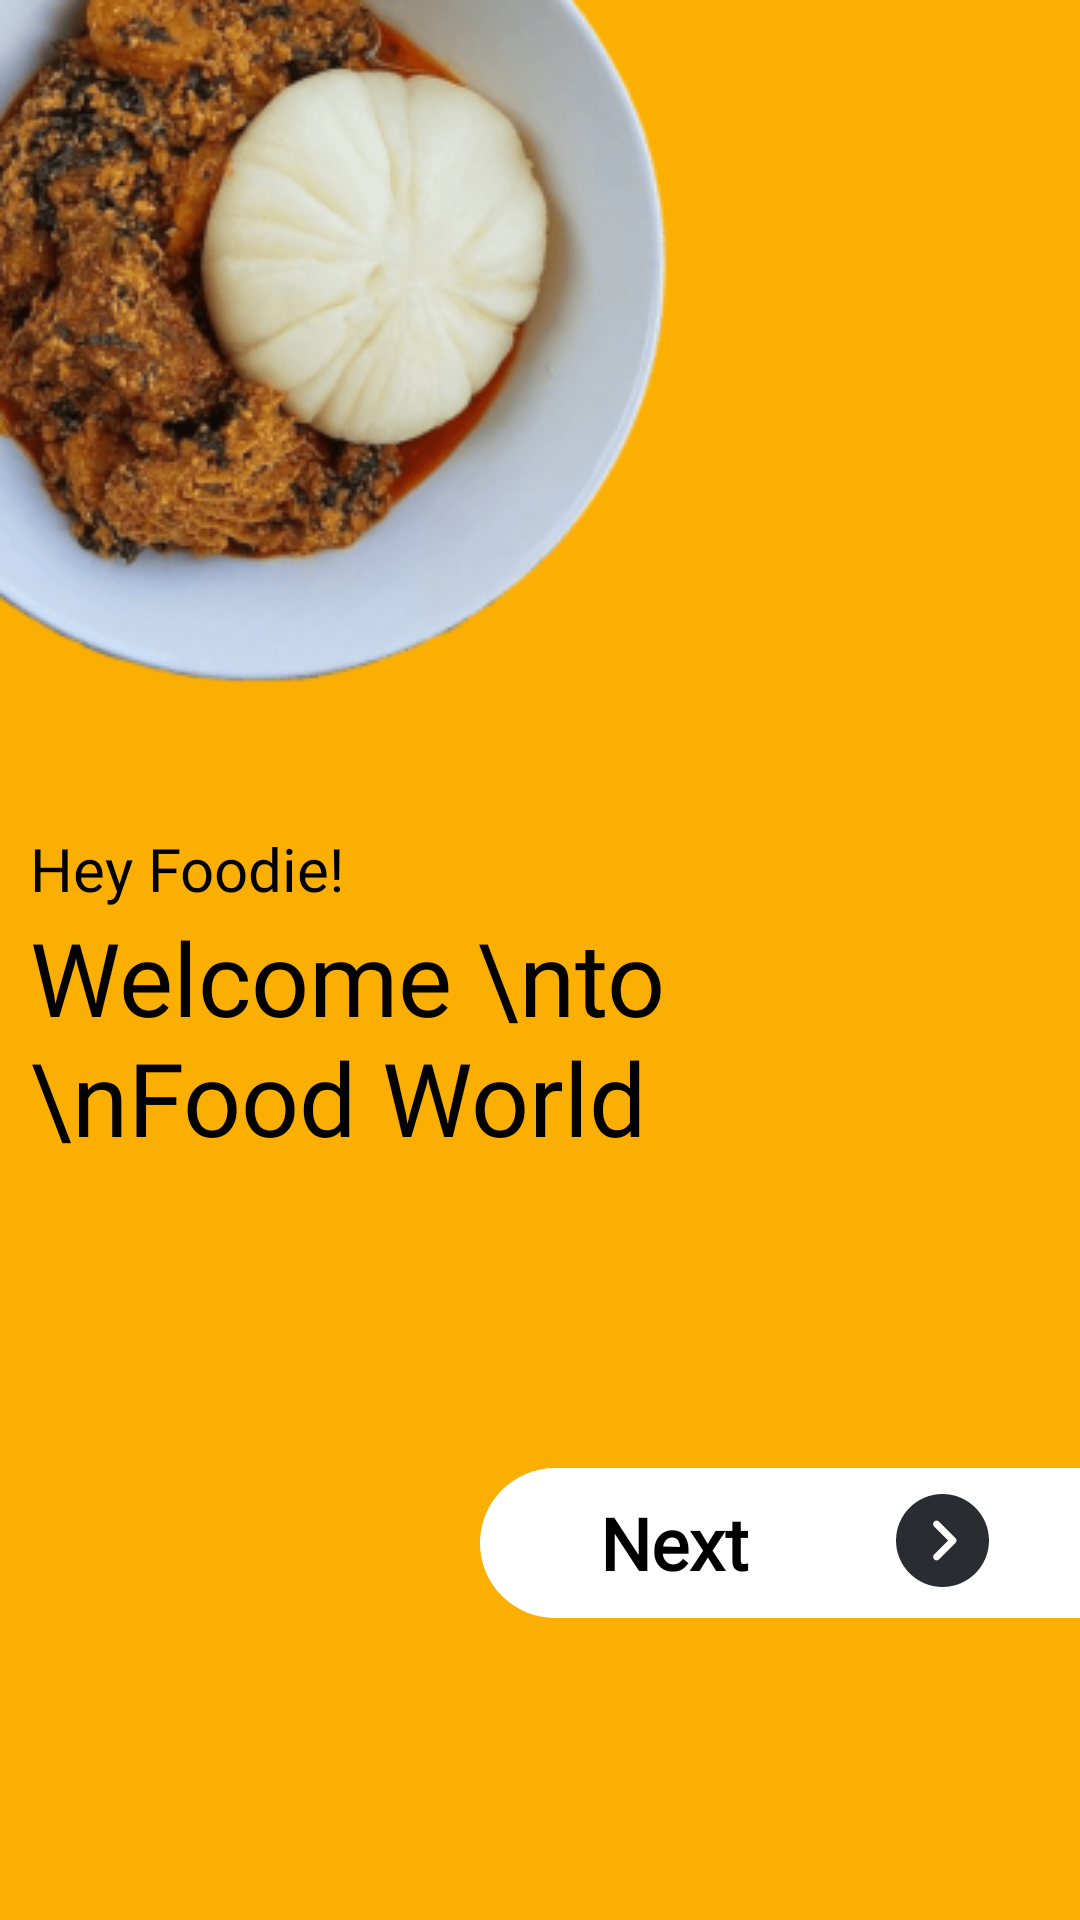

This screen was rendered from an Android layout file. Write that file and the resources it references.
<!-- AndroidManifest.xml: application theme Theme.FoodDeliveryAppOne -->
<!-- res/layout/activity_main2.xml -->
<?xml version="1.0" encoding="utf-8"?>
<androidx.constraintlayout.widget.ConstraintLayout xmlns:android="http://schemas.android.com/apk/res/android"
    xmlns:app="http://schemas.android.com/apk/res-auto"
    xmlns:tools="http://schemas.android.com/tools"
    android:layout_width="match_parent"
    android:layout_height="match_parent"
    android:background="#FBAF03"
    tools:context=".MainActivity2">

    <ImageView
        android:id="@+id/imageFood"
        android:layout_width="wrap_content"
        android:layout_height="wrap_content"
        app:layout_constraintBottom_toTopOf="@id/foodWorld"
        app:layout_constraintEnd_toEndOf="parent"
        app:layout_constraintHorizontal_bias="0.0"
        app:layout_constraintStart_toStartOf="parent"
        app:layout_constraintTop_toTopOf="parent"
        app:srcCompat="@drawable/removal" />

    <TextView
        android:id="@+id/heyFoodie"
        android:layout_width="291dp"
        android:layout_height="wrap_content"
        android:fontFamily="@font/inter_medium"
        android:paddingStart="10dp"
        android:text="Hey Foodie!"
        android:textColor="#000000"
        android:textSize="20sp"
        app:layout_constraintBottom_toBottomOf="@+id/imageFood"
        app:layout_constraintEnd_toEndOf="@+id/imageFood"
        app:layout_constraintHorizontal_bias="0.0"
        app:layout_constraintStart_toStartOf="@+id/imageFood"
        app:layout_constraintTop_toTopOf="@+id/imageFood"
        app:layout_constraintVertical_bias="1.0" />

    <TextView
        android:id="@+id/foodWorld"
        android:layout_width="291dp"
        android:layout_height="wrap_content"
        android:fontFamily="@font/inter_bold"
        android:paddingStart="10dp"
        android:text="Welcome \nto \nFood World"
        android:textColor="#000000"
        android:textSize="34sp"
        app:layout_constraintEnd_toEndOf="@+id/imageFood"
        app:layout_constraintHorizontal_bias="0.0"
        app:layout_constraintStart_toStartOf="@id/imageFood"
        app:layout_constraintTop_toBottomOf="@id/imageFood" />

    <TextView
        android:id="@+id/next"
        android:layout_width="200dp"
        android:layout_height="50dp"
        android:background="@drawable/small_rect_activi_2_next"
        android:fontFamily="@font/inter_medium"
        android:gravity="center_vertical"
        android:paddingStart="40dp"
        android:text="Next"
        android:textColor="#000000"
        android:textSize="24sp"
        android:textStyle="bold"
        app:layout_constraintBottom_toBottomOf="parent"
        app:layout_constraintEnd_toEndOf="parent"
        app:layout_constraintHorizontal_bias="1.0"
        app:layout_constraintStart_toStartOf="parent"
        app:layout_constraintTop_toBottomOf="@id/foodWorld" />

    <ImageView
        android:id="@+id/imageView3"
        android:layout_width="wrap_content"
        android:layout_height="wrap_content"
        app:layout_constraintBottom_toBottomOf="@+id/next"
        app:layout_constraintEnd_toEndOf="@+id/next"
        app:layout_constraintHorizontal_bias="0.82"
        app:layout_constraintStart_toStartOf="@+id/next"
        app:layout_constraintTop_toTopOf="@+id/next"
        app:layout_constraintVertical_bias="0.473"
        app:srcCompat="@drawable/icon__arrow_circle_right" />
</androidx.constraintlayout.widget.ConstraintLayout>
<!-- resources referenced by this layout -->
<resources>
  <!-- drawable icon__arrow_circle_right (drawable) -->
  <vector xmlns:android="http://schemas.android.com/apk/res/android"
      android:width="31dp"
      android:height="31dp"
      android:viewportWidth="31"
      android:viewportHeight="31">
    <path
        android:pathData="M15.5,31C6.959,31 0,24.041 0,15.5C0,6.959 6.959,0 15.5,0C24.041,0 31,6.959 31,15.5C31,24.041 24.041,31 15.5,31ZM19.824,14.679L14.353,9.207C14.12,8.974 13.826,8.866 13.531,8.866C13.237,8.866 12.943,8.974 12.71,9.207C12.26,9.656 12.26,10.401 12.71,10.85L17.36,15.5L12.71,20.15C12.26,20.6 12.26,21.344 12.71,21.793C13.16,22.243 13.903,22.243 14.353,21.793L19.824,16.322C20.289,15.872 20.289,15.128 19.824,14.679Z"
        android:fillColor="#292D32"/>
  </vector>
  <!-- drawable removal: png bitmap (drawable, 99690 bytes) -->
  <!-- drawable small_rect_activi_2_next (drawable) -->
  <?xml version="1.0" encoding="utf-8"?>
  <shape
      xmlns:android="http://schemas.android.com/apk/res/android"
      android:shape="rectangle">
  
      <solid android:color="@color/white"/>
  
      <corners
          android:topLeftRadius="40dp"
          android:bottomLeftRadius="40dp"/>
  
  
  </shape>
  <style name="Theme.FoodDeliveryAppOne" parent="Base.Theme.FoodDeliveryAppOne" />
  <style name="Base.Theme.FoodDeliveryAppOne" parent="Theme.Material3.DayNight.NoActionBar">
          
          
  
  
  <item name="android:statusBarColor">#FBAF03</item>
          <item name="android:windowLightStatusBar">true</item>
          <item name="android:navigationBarColor">#F5F5F5</item>
          <item name="android:textColor">@color/black</item>
  
          <item name="android:textColorPrimary">@color/white</item>
  
      </style>
  <!-- not gathered from this repository: default colours our renderer supplied (Android Studio template values) -->
  <color name="black">#FF000000</color>
  <color name="white">#FFFFFFFF</color>
</resources>
